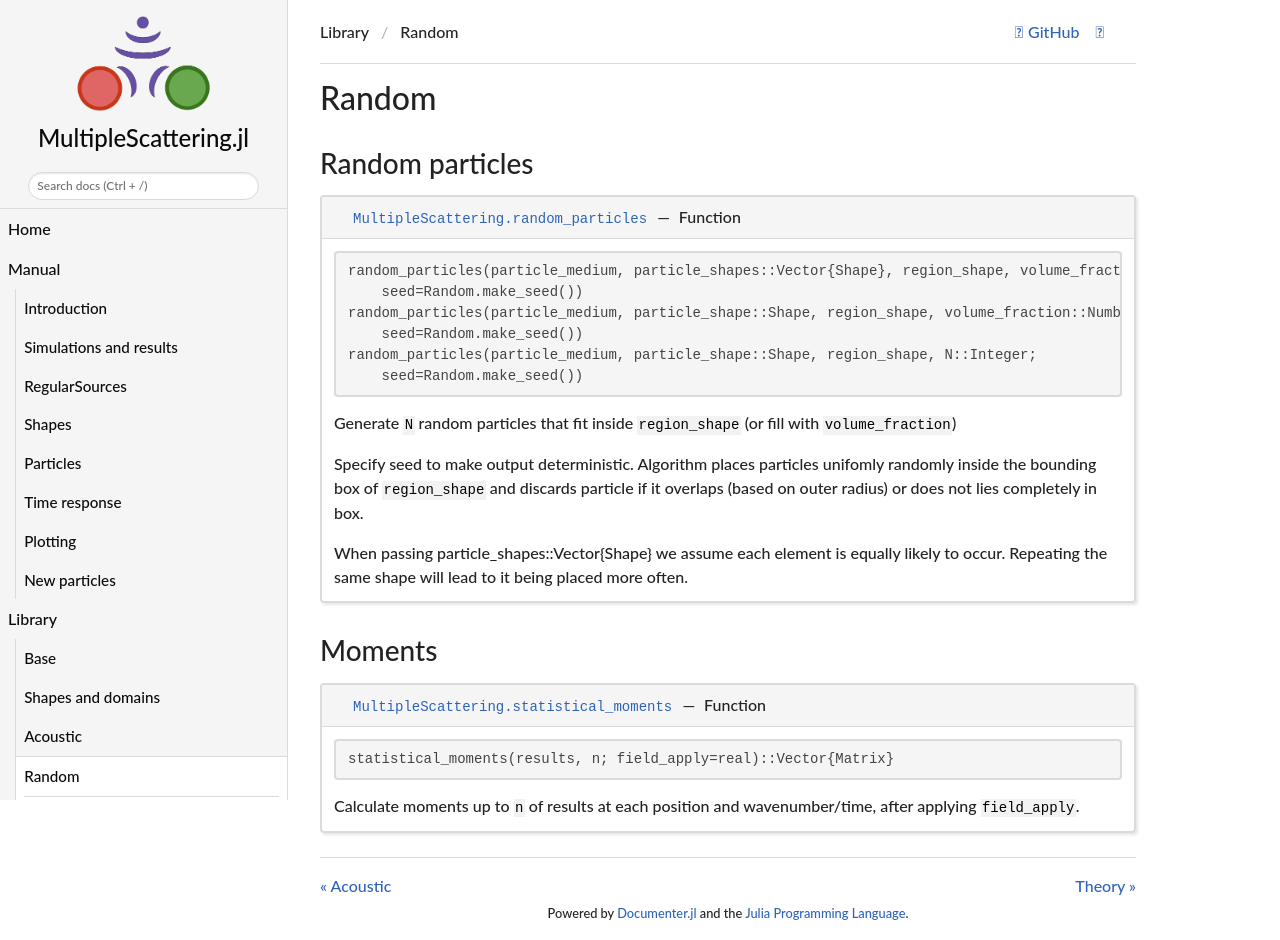

repository: JuliaWaveScattering/MultipleScattering.jl · page: dev/library/random/index.html · generator: jekyll

# Random

```@meta
CurrentModule = MultipleScattering
```

## Random particles

```@docs
random_particles
```

## Moments

```@docs
statistical_moments
```
